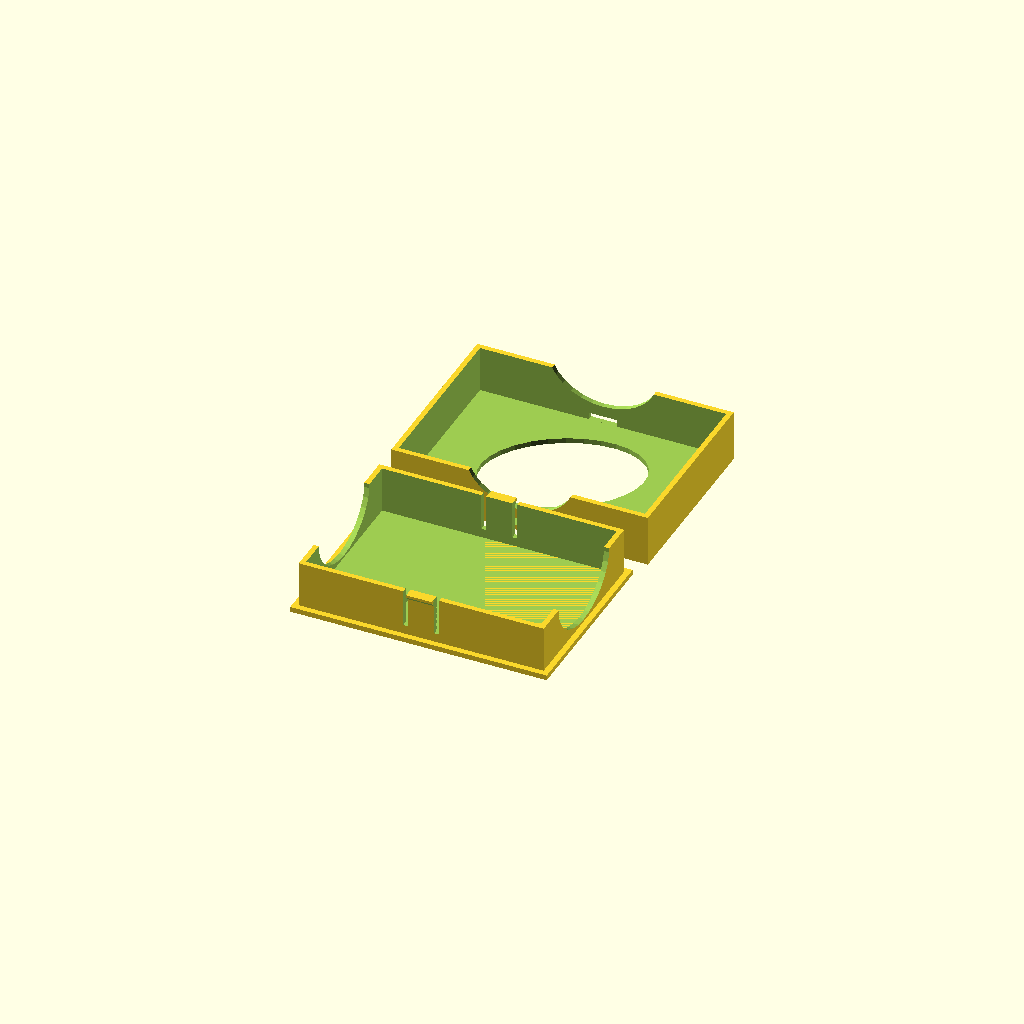
Cell 1: rendered with the file's own defaults.
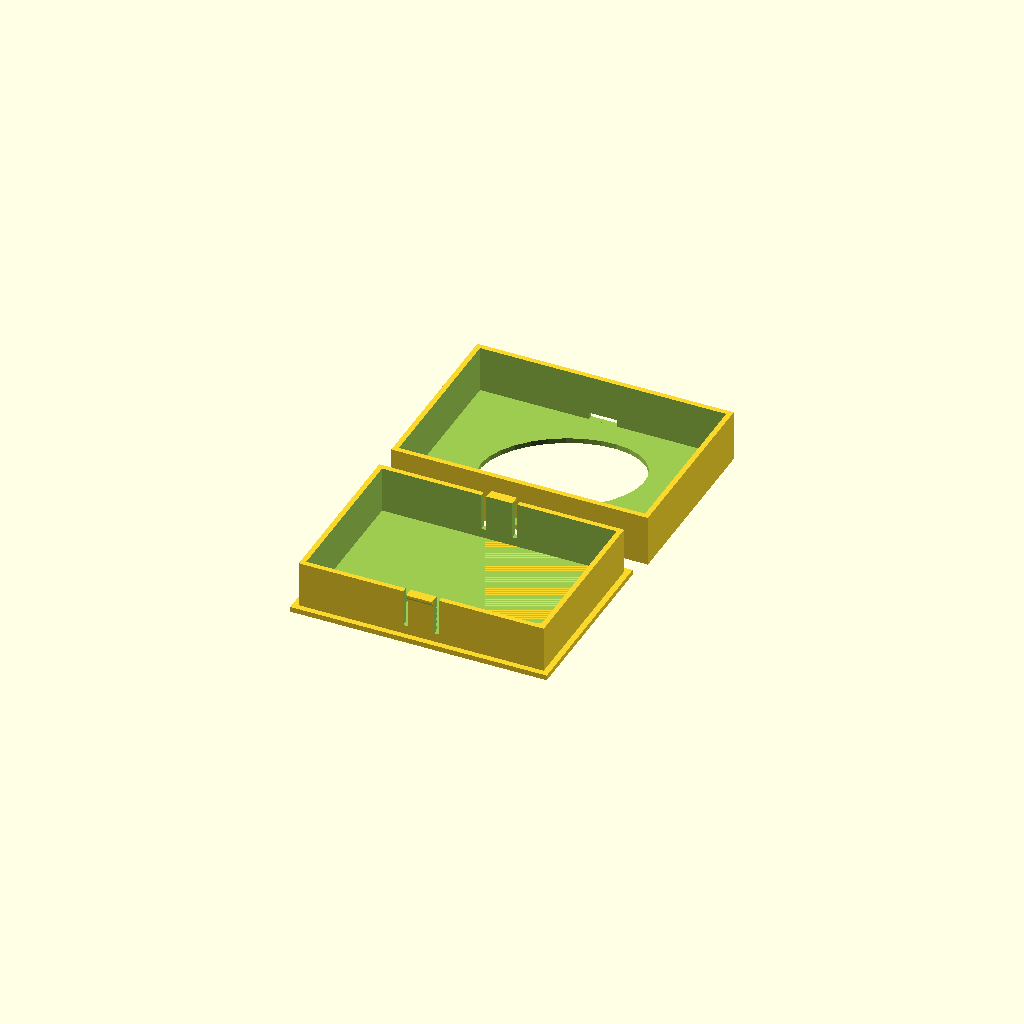
Cell 2: the same model with END_CUTOUT_HEIGHT_PERCENTAGE = 0.
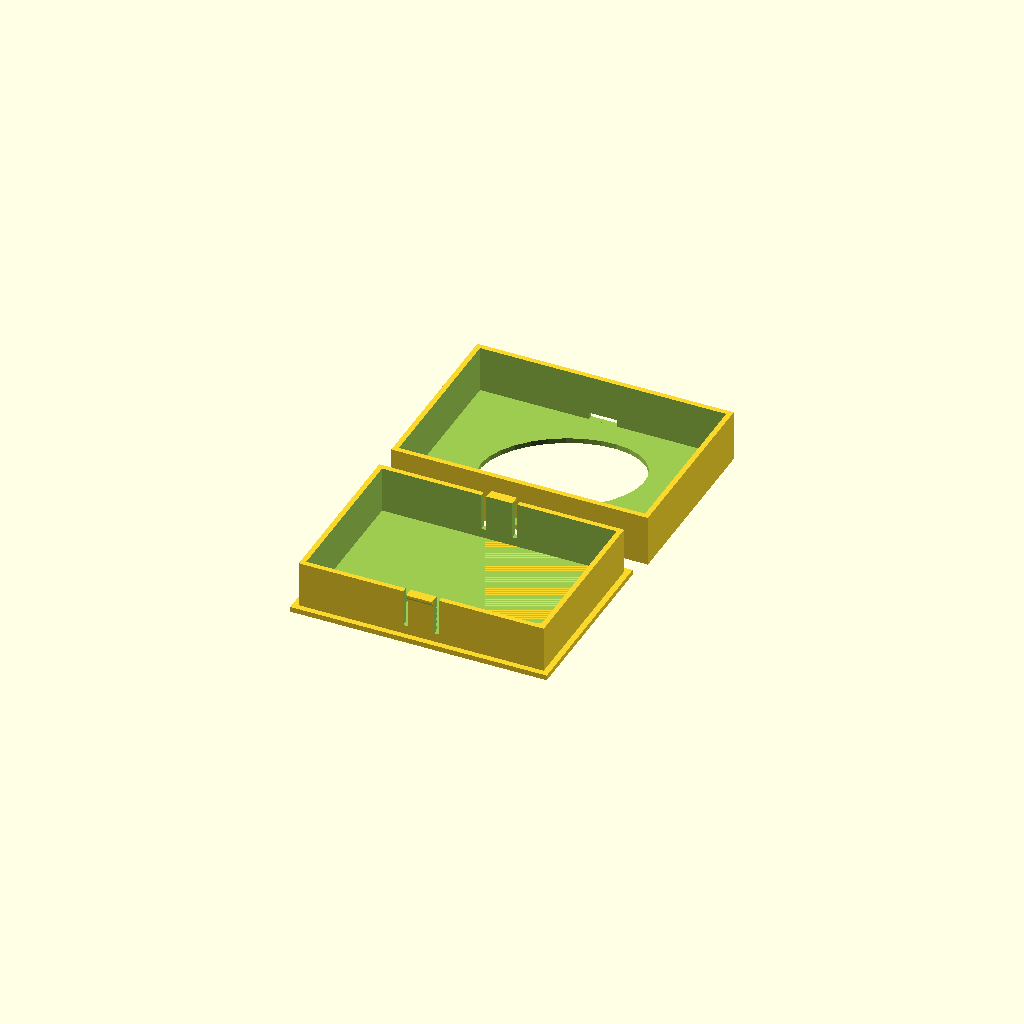
Cell 3: the same model with END_CUTOUT_WIDTH_PERCENTAGE = 0.
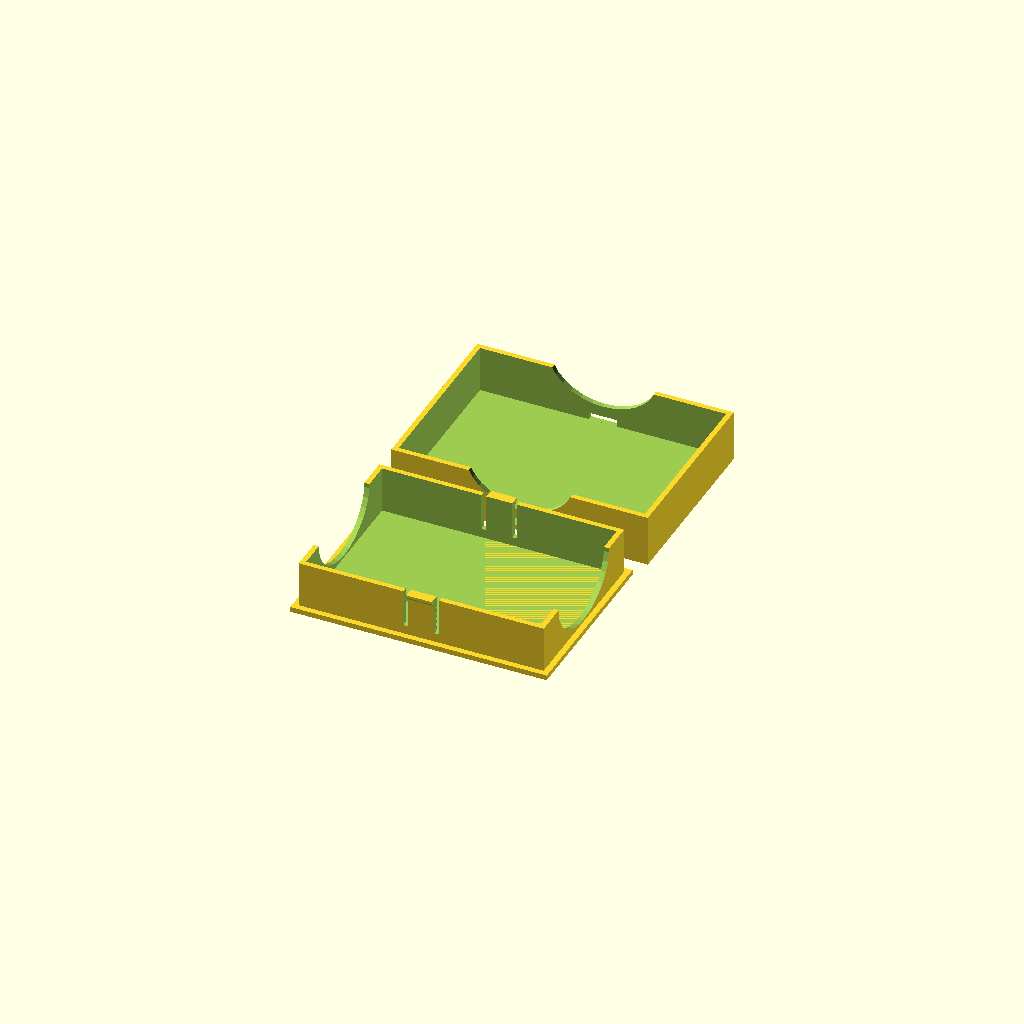
Cell 4: the same model with BOTTOM_CUTOUT_WIDTH_PERCENTAGE = 0.
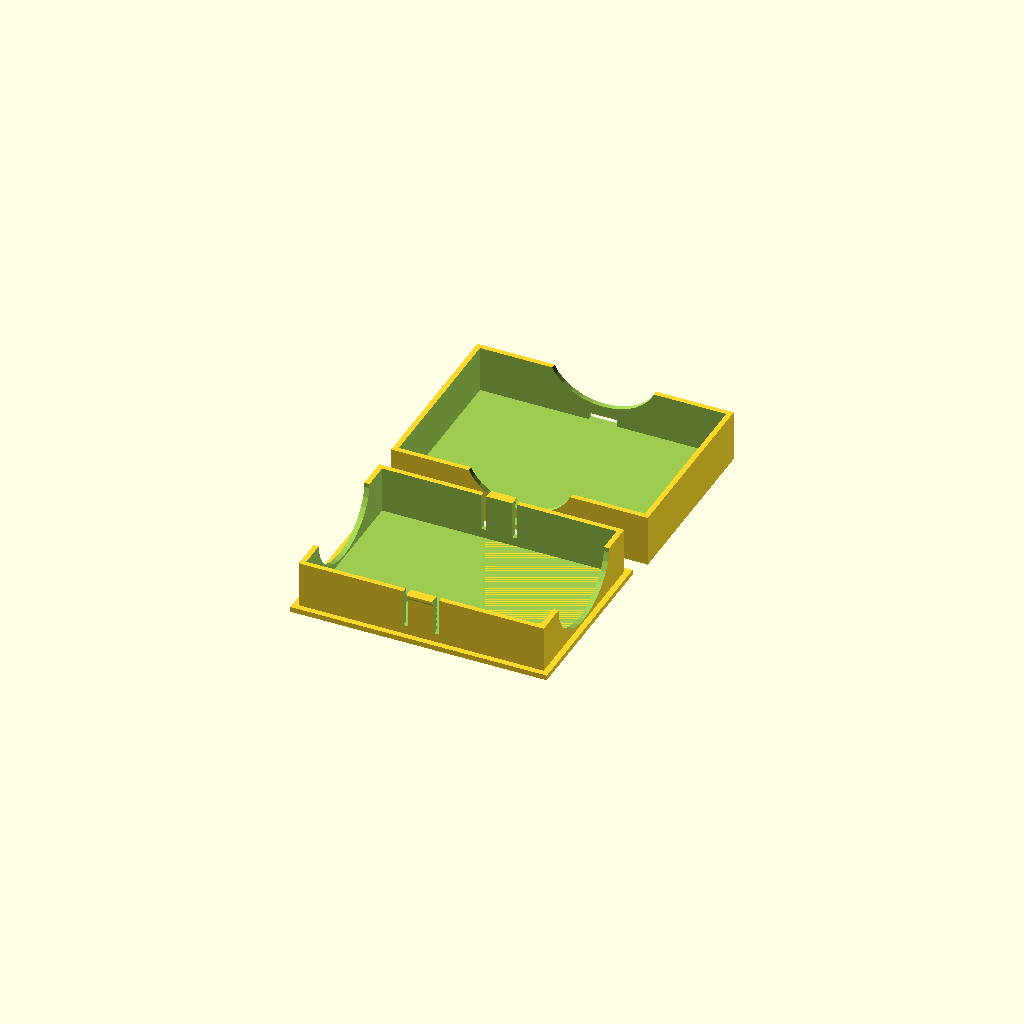
Cell 5: the same model with BOTTOM_CUTOUT_LENGTH_PERCENTAGE = 0.
One fixed orthographic camera (rotation 55°, 0°, 25°; colour scheme Cornfield) for every cell.
OpenSCAD source file inputs/thingiverse/files/thing-3067408/files/Customizable-card-box-V5.scad:
//Type to print
type="both"; //[bottom,top,both]

//Card size long edge
CARD_SIZE_LONG_EDGE =91;

//Card size short edge
CARD_SIZE_SHORT_EDGE = 63;

//Card stack total height
CARD_STACK_HEIGHT = 18;

//Wall thickness of the box, e.g. 2mm
WALL_THICKNESS = 2;

//Width of the tab which keeps the two halfes together
TAB_THICKNESS = 10;

//wedge size at end of tab. Has to be less than "wall_thickness" above!
Wedge_thickness=1.6;
    
//wiggle space so the boxes slide easily on top of each other.
EXTRA_SPACE = .25;

//Is there a hole in the top?
Cutout_hole_top = "true"; //[true, false]

//Is there a hole in the bottom?
Cutout_hole_bottom = "false"; //[true, false]

//Angle of the cutout (looks nice)
Cutout_angle=30;

//Set the text to render on the top lid
Top_Text = "Uno";
 
//Bottom text
Bottom_Text = "Junior";

//Set text size in mm
textsize=9; 

//Font name, e.g. "Libration Sans", "Aldo", depends on what is available on the platform. In the customizer,choose from about 700 Google Fonts. For an overview please refer: http://www.google.com/fonts
fontname="Orbitron"; //[ABeeZee,Abel,Abril Fatface,Aclonica,Acme,Actor,Adamina,Advent Pro,Aguafina Script,Akronim,Aladin,Aldrich,Alef,Alegreya,Alegreya Sans,Alegreya Sans SC,Alegreya SC,Alex Brush,Alfa Slab One,Alice,Alike,Alike Angular,Allan,Allerta,Allerta Stencil,Allura,Almendra,Almendra Display,Almendra SC,Amarante,Amaranth,Amatic SC,Amethysta,Amiri,Anaheim,Andada,Andika,Angkor,Annie Use Your Telescope,Anonymous Pro,Antic,Antic Didone,Antic Slab,Anton,Arapey,Arbutus,Arbutus Slab,Architects Daughter,Archivo Black,Archivo Narrow,Arimo,Arizonia,Armata,Artifika,Arvo,Asap,Asset,Astloch,Asul,Atomic Age,Aubrey,Audiowide,Autour One,Average,Average Sans,Averia Gruesa Libre,Averia Libre,Averia Sans Libre,Averia Serif Libre,Bad Script,Balthazar,Bangers,Basic,Battambang,Baumans,Bayon,Belgrano,Belleza,BenchNine,Bentham,Berkshire Swash,Bevan,Bigelow Rules,Bigshot One,Bilbo,Bilbo Swash Caps,Bitter,Black Ops One,Bokor,Bonbon,Boogaloo,Bowlby One,Bowlby One SC,Brawler,Bree Serif,Bubblegum Sans,Bubbler One,Buda,Buenard,Butcherman,Butterfly Kids,Cabin,Cabin Condensed,Cabin Sketch,Caesar Dressing,Cagliostro,Calligraffitti,Cambay,Cambo,Candal,Cantarell,Cantata One,Cantora One,Capriola,Cardo,Carme,Carrois Gothic,Carrois Gothic SC,Carter One,Caudex,Cedarville Cursive,Ceviche One,Changa One,Chango,Chau Philomene One,Chela One,Chelsea Market,Chenla,Cherry Cream Soda,Cherry Swash,Chewy,Chicle,Chivo,Cinzel,Cinzel Decorative,Clicker Script,Coda,Coda Caption,Codystar,Combo,Comfortaa,Coming Soon,Concert One,Condiment,Content,Contrail One,Convergence,Cookie,Copse,Corben,Courgette,Cousine,Coustard,Covered By Your Grace,Crafty Girls,Creepster,Crete Round,Crimson Text,Croissant One,Crushed,Cuprum,Cutive,Cutive Mono,Damion,Dancing Script,Dangrek,Dawning of a New Day,Days One,Dekko,Delius,Delius Swash Caps,Delius Unicase,Della Respira,Denk One,Devonshire,Dhurjati,Didact Gothic,Diplomata,Diplomata SC,Domine,Donegal One,Doppio One,Dorsa,Dosis,Dr Sugiyama,Droid Sans,Droid Sans Mono,Droid Serif,Duru Sans,Dynalight,Eagle Lake,Eater,EB Garamond,Economica,Ek Mukta,Electrolize,Elsie,Elsie Swash Caps,Emblema One,Emilys Candy,Engagement,Englebert,Enriqueta,Erica One,Esteban,Euphoria Script,Ewert,Exo,Exo 2,Expletus Sans,Fanwood Text,Fascinate,Fascinate Inline,Faster One,Fasthand,Fauna One,Federant,Federo,Felipa,Fenix,Finger Paint,Fira Mono,Fira Sans,Fjalla One,Fjord One,Flamenco,Flavors,Fondamento,Fontdiner Swanky,Forum,Francois One,Freckle Face,Fredericka the Great,Fredoka One,Freehand,Fresca,Frijole,Fruktur,Fugaz One,Gabriela,Gafata,Galdeano,Galindo,Gentium Basic,Gentium Book Basic,Geo,Geostar,Geostar Fill,Germania One,GFS Didot,GFS Neohellenic,Gidugu,Gilda Display,Give You Glory,Glass Antiqua,Glegoo,Gloria Hallelujah,Goblin One,Gochi Hand,Gorditas,Goudy Bookletter 1911,Graduate,Grand Hotel,Gravitas One,Great Vibes,Griffy,Gruppo,Gudea,Gurajada,Habibi,Halant,Hammersmith One,Hanalei,Hanalei Fill,Handlee,Hanuman,Happy Monkey,Headland One,Henny Penny,Herr Von Muellerhoff,Hind,Holtwood One SC,Homemade Apple,Homenaje,Iceberg,Iceland,IM Fell Double Pica,IM Fell Double Pica SC,IM Fell DW Pica,IM Fell DW Pica SC,IM Fell English,IM Fell English SC,IM Fell French Canon,IM Fell French Canon SC,IM Fell Great Primer,IM Fell Great Primer SC,Imprima,Inconsolata,Inder,Indie Flower,Inika,Irish Grover,Istok Web,Italiana,Italianno,Jacques Francois,Jacques Francois Shadow,Jim Nightshade,Jockey One,Jolly Lodger,Josefin Sans,Josefin Slab,Joti One,Judson,Julee,Julius Sans One,Junge,Jura,Just Another Hand,Just Me Again Down Here,Kalam,Kameron,Kantumruy,Karla,Karma,Kaushan Script,Kavoon,Kdam Thmor,Keania One,Kelly Slab,Kenia,Khand,Khmer,Khula,Kite One,Knewave,Kotta One,Koulen,Kranky,Kreon,Kristi,Krona One,La Belle Aurore,Laila,Lakki Reddy,Lancelot,Lateef,Lato,League Script,Leckerli One,Ledger,Lekton,Lemon,Liberation Sans,Libre Baskerville,Life Savers,Lilita One,Lily Script One,Limelight,Linden Hill,Lobster,Lobster Two,Londrina Outline,Londrina Shadow,Londrina Sketch,Londrina Solid,Lora,Love Ya Like A Sister,Loved by the King,Lovers Quarrel,Luckiest Guy,Lusitana,Lustria,Macondo,Macondo Swash Caps,Magra,Maiden Orange,Mako,Mallanna,Mandali,Marcellus,Marcellus SC,Marck Script,Margarine,Marko One,Marmelad,Martel Sans,Marvel,Mate,Mate SC,Maven Pro,McLaren,Meddon,MedievalSharp,Medula One,Megrim,Meie Script,Merienda,Merienda One,Merriweather,Merriweather Sans,Metal,Metal Mania,Metamorphous,Metrophobic,Michroma,Milonga,Miltonian,Miltonian Tattoo,Miniver,Miss Fajardose,Modak,Modern Antiqua,Molengo,Molle,Monda,Monofett,Monoton,Monsieur La Doulaise,Montaga,Montez,Montserrat,Montserrat Alternates,Montserrat Subrayada,Moul,Moulpali,Mountains of Christmas,Mouse Memoirs,Mr Bedfort,Mr Dafoe,Mr De Haviland,Mrs Saint Delafield,Mrs Sheppards,Muli,Mystery Quest,Neucha,Neuton,New Rocker,News Cycle,Niconne,Nixie One,Nobile,Nokora,Norican,Nosifer,Nothing You Could Do,Noticia Text,Noto Sans,Noto Serif,Nova Cut,Nova Flat,Nova Mono,Nova Oval,Nova Round,Nova Script,Nova Slim,Nova Square,NTR,Numans,Nunito,Odor Mean Chey,Offside,Old Standard TT,Oldenburg,Oleo Script,Oleo Script Swash Caps,Open Sans,Open Sans Condensed,Oranienbaum,Orbitron,Oregano,Orienta,Original Surfer,Oswald,Over the Rainbow,Overlock,Overlock SC,Ovo,Oxygen,Oxygen Mono,Pacifico,Paprika,Parisienne,Passero One,Passion One,Pathway Gothic One,Patrick Hand,Patrick Hand SC,Patua One,Paytone One,Peddana,Peralta,Permanent Marker,Petit Formal Script,Petrona,Philosopher,Piedra,Pinyon Script,Pirata One,Plaster,Play,Playball,Playfair Display,Playfair Display SC,Podkova,Poiret One,Poller One,Poly,Pompiere,Pontano Sans,Port Lligat Sans,Port Lligat Slab,Prata,Preahvihear,Press Start 2P,Princess Sofia,Prociono,Prosto One,PT Mono,PT Sans,PT Sans Caption,PT Sans Narrow,PT Serif,PT Serif Caption,Puritan,Purple Purse,Quando,Quantico,Quattrocento,Quattrocento Sans,Questrial,Quicksand,Quintessential,Qwigley,Racing Sans One,Radley,Rajdhani,Raleway,Raleway Dots,Ramabhadra,Ramaraja,Rambla,Rammetto One,Ranchers,Rancho,Ranga,Rationale,Ravi Prakash,Redressed,Reenie Beanie,Revalia,Ribeye,Ribeye Marrow,Righteous,Risque,Roboto,Roboto Condensed,Roboto Slab,Rochester,Rock Salt,Rokkitt,Romanesco,Ropa Sans,Rosario,Rosarivo,Rouge Script,Rozha One,Rubik Mono One,Rubik One,Ruda,Rufina,Ruge Boogie,Ruluko,Rum Raisin,Ruslan Display,Russo One,Ruthie,Rye,Sacramento,Sail,Salsa,Sanchez,Sancreek,Sansita One,Sarina,Sarpanch,Satisfy,Scada,Scheherazade,Schoolbell,Seaweed Script,Sevillana,Seymour One,Shadows Into Light,Shadows Into Light Two,Shanti,Share,Share Tech,Share Tech Mono,Shojumaru,Short Stack,Siemreap,Sigmar One,Signika,Signika Negative,Simonetta,Sintony,Sirin Stencil,Six Caps,Skranji,Slabo 13px,Slabo 27px,Slackey,Smokum,Smythe,Sniglet,Snippet,Snowburst One,Sofadi One,Sofia,Sonsie One,Sorts Mill Goudy,Source Code Pro,Source Sans Pro,Source Serif Pro,Special Elite,Spicy Rice,Spinnaker,Spirax,Squada One,Sree Krushnadevaraya,Stalemate,Stalinist One,Stardos Stencil,Stint Ultra Condensed,Stint Ultra Expanded,Stoke,Strait,Sue Ellen Francisco,Sunshiney,Supermercado One,Suranna,Suravaram,Suwannaphum,Swanky and Moo Moo,Syncopate,Tangerine,Taprom,Tauri,Teko,Telex,Tenali Ramakrishna,Tenor Sans,Text Me One,The Girl Next Door,Tienne,Timmana,Tinos,Titan One,Titillium Web,Trade Winds,Trocchi,Trochut,Trykker,Tulpen One,Ubuntu,Ubuntu Condensed,Ubuntu Mono,Ultra,Uncial Antiqua,Underdog,Unica One,UnifrakturCook,UnifrakturMaguntia,Unkempt,Unlock,Unna,Vampiro One,Varela,Varela Round,Vast Shadow,Vesper Libre,Vibur,Vidaloka,Viga,Voces,Volkhov,Vollkorn,Voltaire,VT323,Waiting for the Sunrise,Wallpoet,Walter Turncoat,Warnes,Wellfleet,Wendy One,Wire One,Yanone Kaffeesatz,Yellowtail,Yeseva One,Yesteryear,Zeyada]

// rounded cutouts remove a "circle" from the bottom surface, and a 1/2 "circle" from each short end of the bottom piece

/* [Cutouts] */
// Percent of card deck height to cutout
END_CUTOUT_HEIGHT_PERCENTAGE = 95; // [0:100]

// Percent of box width to cutout
END_CUTOUT_WIDTH_PERCENTAGE  = 67; // [0:100]

// Percent of box width to cutout
BOTTOM_CUTOUT_WIDTH_PERCENTAGE = 67; // [0:100]

// percent of box length to cutout
BOTTOM_CUTOUT_LENGTH_PERCENTAGE = 67; // [0:100]
// preview[view:south west, tilt:top diagonal]

/* [Hidden] */
//-------------------------------------------------------------------------------

/*
Customizable card box

Remixed from:

https://www.thingiverse.com/thing:137961
"Customizable Card Box with Cutouts" 
by JeremyVS Aug 22, 2013 

which was remixed from:

https://www.thingiverse.com/thing:92518
"Parametric Card Box"
by zxqueb May 24, 2013 
 
Version 5, March 2019
remixed by MC Geisler (mcgenki at gmail dot com)

customizable card box:
- you can specify wether you want cutouts in the top or bottom lid
- you can rotate the cutouts
- you can put a customizable text on the top and bottom lid
- top and bottom can be generated separately

Changed:
- the top and bottom box are more compact to print together
- the oval has a step at 0.85 mm, so you can change the filament there and get a colored text and oval
- Additional cutouts on the side to open the box a bit easier (you can press in the tabs which hold the shells together)

Have fun!

License: Attribution 4.0 International (CC BY 4.0)

You are free to:
    Share - copy and redistribute the material in any medium or format
    Adapt - remix, transform, and build upon the material
    for any purpose, even commercially.
*/



CARD_LONG_EDGE = CARD_SIZE_LONG_EDGE + (WALL_THICKNESS*2);
CARD_SHORT_EDGE = CARD_SIZE_SHORT_EDGE + (WALL_THICKNESS*2);
ALL_EXTRA_SPACE = (EXTRA_SPACE *2);

LID_OUTSIDE_LONG_THICKNESS = CARD_LONG_EDGE + (WALL_THICKNESS*2);
LID_OUTSIDE_SHORT_THICKNESS = CARD_SHORT_EDGE + (WALL_THICKNESS*2);

SPACE_BETWEEN_BOTTOM_AND_LID_Y = LID_OUTSIDE_SHORT_THICKNESS + (WALL_THICKNESS*2)+ 2;

HEIGHT = CARD_STACK_HEIGHT + WALL_THICKNESS;

// rounded cut-outs
// ends
END_CUTOUT_LENGTH = CARD_LONG_EDGE + 2;
END_CUTOUT_RADIUS = CARD_STACK_HEIGHT * END_CUTOUT_HEIGHT_PERCENTAGE/100;
END_CUTOUT_WIDTH  = CARD_SIZE_SHORT_EDGE * END_CUTOUT_WIDTH_PERCENTAGE/100;
// since we'll be scaling our cylinder, we really need the ratio to scale by for the longer dimension, not the direct dimension itself
END_CUTOUT_WIDTH_RATIO = END_CUTOUT_WIDTH / (END_CUTOUT_RADIUS*2);
// bottom
BOTTOM_CUTOUT_LENGTH = (WALL_THICKNESS * 2)+ 2;
BOTTOM_CUTOUT_RADIUS = CARD_SIZE_SHORT_EDGE * BOTTOM_CUTOUT_WIDTH_PERCENTAGE / 2 /100;
BOTTOM_CUTOUT_HEIGHT = CARD_SIZE_LONG_EDGE * BOTTOM_CUTOUT_LENGTH_PERCENTAGE/100;
// since we'll be scaling our cylinder, we really need the ratio to scale by for the longer dimension, not the direct dimension itself
BOTTOM_CUTOUT_HEIGHT_RATIO = BOTTOM_CUTOUT_HEIGHT / (BOTTOM_CUTOUT_RADIUS*2);

module writetext(textstr, sizeit)
{
        text(textstr,size=sizeit,font=fontname,halign="center",valign="center");
}

module cutout_ellipse()
{
    translate([0,0,-WALL_THICKNESS*0]) 
        rotate([0,0,Cutout_angle])
                scale([BOTTOM_CUTOUT_HEIGHT_RATIO,1,1]) 
                {    
                    translate([0,0,-1])
                        cylinder(h=WALL_THICKNESS+2,r=BOTTOM_CUTOUT_RADIUS);  //* cutout 
                    
                    difference()
                    {
                        translate([0,0,-1])
                            cylinder(h=WALL_THICKNESS/2+1,r=BOTTOM_CUTOUT_RADIUS+WALL_THICKNESS*1.2);//cutout outer - sunken in
                        translate([0,0,-1])
                            cylinder(h=WALL_THICKNESS+2,r=BOTTOM_CUTOUT_RADIUS+WALL_THICKNESS*.75);//cutout inner                          
                    }
                }
}

module writeit(text)
{
    rotate([0,0,-90])
        scale([-1,1,1])
            linear_extrude(height=WALL_THICKNESS/2, twist=0, slices=1, $fn=32, convexity = 32   )     
                writetext(text, textsize);
}


module bottom()
{    
     //*Start wedge 1
    translate ([((CARD_LONG_EDGE/2) -(TAB_THICKNESS/2)),-Wedge_thickness-EXTRA_SPACE,HEIGHT-WALL_THICKNESS-1-EXTRA_SPACE]) 

    difference ()
    {
        cube ([TAB_THICKNESS,Wedge_thickness+EXTRA_SPACE,WALL_THICKNESS+EXTRA_SPACE]);
        
        translate ([0, WALL_THICKNESS+(EXTRA_SPACE),0]) 
            rotate ([135,0,0])  
                cube ([(TAB_THICKNESS+3), sqrt(((WALL_THICKNESS+EXTRA_SPACE)*(WALL_THICKNESS+EXTRA_SPACE))+((WALL_THICKNESS+EXTRA_SPACE)*(WALL_THICKNESS+EXTRA_SPACE))), sqrt(((WALL_THICKNESS+EXTRA_SPACE)*(WALL_THICKNESS+EXTRA_SPACE))+((WALL_THICKNESS+EXTRA_SPACE)*(WALL_THICKNESS+EXTRA_SPACE)))]);

    }

    //*Start wedge 2
    translate ([((CARD_LONG_EDGE/2) - (TAB_THICKNESS/2)),CARD_SHORT_EDGE,HEIGHT-Wedge_thickness-1-EXTRA_SPACE])
        difference (){
            cube ([TAB_THICKNESS,Wedge_thickness+EXTRA_SPACE,WALL_THICKNESS+EXTRA_SPACE]);

            translate ([0 ,0 ,0]) rotate ([-45,0,0])  cube ([(TAB_THICKNESS+3),sqrt(((WALL_THICKNESS+EXTRA_SPACE)*(WALL_THICKNESS+EXTRA_SPACE))+((WALL_THICKNESS+EXTRA_SPACE)*(WALL_THICKNESS+EXTRA_SPACE))),sqrt(((WALL_THICKNESS+EXTRA_SPACE)*(WALL_THICKNESS+EXTRA_SPACE))+((WALL_THICKNESS+EXTRA_SPACE)*(WALL_THICKNESS+EXTRA_SPACE)))]);
        }

    translate ([((CARD_LONG_EDGE/2) -(TAB_THICKNESS/2)),-Wedge_thickness-EXTRA_SPACE,HEIGHT-1])  
        cube ([TAB_THICKNESS, Wedge_thickness+EXTRA_SPACE, 1]); 					//*Tab

    translate ([((CARD_LONG_EDGE/2) -(TAB_THICKNESS/2)),CARD_SHORT_EDGE,HEIGHT-1])  
        cube ([TAB_THICKNESS, Wedge_thickness+EXTRA_SPACE, 1]);				//*Tab

    difference()
    {
        translate ([-WALL_THICKNESS-EXTRA_SPACE, -WALL_THICKNESS-EXTRA_SPACE, 0 ]) 
            cube ([CARD_LONG_EDGE + (WALL_THICKNESS*2)+ALL_EXTRA_SPACE, CARD_SHORT_EDGE + (WALL_THICKNESS*2)+ALL_EXTRA_SPACE, WALL_THICKNESS]);  						//*Bottom Plate

        if (Cutout_hole_bottom == "true")
        {
            translate([CARD_LONG_EDGE/2,CARD_SHORT_EDGE/2,0]) 
                cutout_ellipse();
        }
        
        translate([textsize*1.2,(LID_OUTSIDE_SHORT_THICKNESS+ALL_EXTRA_SPACE)/2-WALL_THICKNESS-EXTRA_SPACE,-.1]) 
            writeit(Bottom_Text);
    }

    difference() 
    {
        cube ([CARD_LONG_EDGE,CARD_SHORT_EDGE,HEIGHT]);		//*Main Body

        translate([ ((CARD_LONG_EDGE / 2) + (TAB_THICKNESS/2)), -.5, ((HEIGHT+ WALL_THICKNESS) / 4) ]) 
            cube ([2, CARD_SHORT_EDGE + 2, HEIGHT]);	//*Tab cutout
        
        translate([ ((CARD_LONG_EDGE / 2) - ((TAB_THICKNESS/2)+2)), -.5, ((HEIGHT+ WALL_THICKNESS)/ 4) ]) 
            cube ([2, CARD_SHORT_EDGE + 2, HEIGHT ]);  //*Tab cutout

        translate([WALL_THICKNESS,WALL_THICKNESS,WALL_THICKNESS]) 
            cube ([CARD_LONG_EDGE - (WALL_THICKNESS*2),CARD_SHORT_EDGE - (WALL_THICKNESS*2),HEIGHT]);			//*Hole

        translate([-WALL_THICKNESS/2,CARD_SHORT_EDGE/2,HEIGHT]) scale([1,END_CUTOUT_WIDTH_RATIO,1])
            rotate([0,90,0]) 
                cylinder(h=END_CUTOUT_LENGTH,r=END_CUTOUT_RADIUS);  //*End cutout

        if (Cutout_hole_bottom == "true")
        {    
            translate([CARD_LONG_EDGE/2,CARD_SHORT_EDGE/2,0]) 
                cutout_ellipse(); //*Bottom cutout to cut through main box
        }
        
        translate([textsize*1.2,(LID_OUTSIDE_SHORT_THICKNESS+ALL_EXTRA_SPACE)/2-WALL_THICKNESS-EXTRA_SPACE,-.1]) 
            writeit(Bottom_Text);
    }
}


//------------------------
module top()
{
    difference() 
    {
        cube ([LID_OUTSIDE_LONG_THICKNESS+ALL_EXTRA_SPACE, LID_OUTSIDE_SHORT_THICKNESS+ALL_EXTRA_SPACE, HEIGHT]); 		//*Top Main Body


        translate([ ((LID_OUTSIDE_LONG_THICKNESS+ALL_EXTRA_SPACE) / 2)-((TAB_THICKNESS+1)/2), -.5, WALL_THICKNESS]) 
        {
            cube ([(TAB_THICKNESS+1), LID_OUTSIDE_SHORT_THICKNESS + 2, Wedge_thickness+1.15 ]); 	//*Tab Hole
            
            TOP_CUTOUT_LENGTH = LID_OUTSIDE_SHORT_THICKNESS + 2;          
            translate([ ((TAB_THICKNESS+1)/2), 
                        0, 
                        -WALL_THICKNESS]) 
            translate([0,-1,HEIGHT*1.3]) 
                scale([END_CUTOUT_WIDTH_RATIO,1,1])
                    rotate([0,90,90]) 
                        cylinder(h=TOP_CUTOUT_LENGTH+2,r=END_CUTOUT_RADIUS);  //*End cutout
        }
        
        translate([WALL_THICKNESS,WALL_THICKNESS, WALL_THICKNESS]) 
            cube ([LID_OUTSIDE_LONG_THICKNESS - (WALL_THICKNESS*2)+ALL_EXTRA_SPACE,LID_OUTSIDE_SHORT_THICKNESS - (WALL_THICKNESS*2)+ALL_EXTRA_SPACE,HEIGHT]);//*Hole
        
        if (Cutout_hole_top == "true")
        {
            translate([(LID_OUTSIDE_LONG_THICKNESS+ALL_EXTRA_SPACE)/2,(LID_OUTSIDE_SHORT_THICKNESS+ALL_EXTRA_SPACE)/2,0]) 
                cutout_ellipse();
        }
        
        translate([textsize*1.2,(LID_OUTSIDE_SHORT_THICKNESS+ALL_EXTRA_SPACE)/2,-.1]) 
            writeit(Top_Text);
    }
}
//----------------------------

if (type=="bottom" || type=="both")
    bottom();

if (type=="top" || type=="both")
    translate([0, ( type=="both" ? SPACE_BETWEEN_BOTTOM_AND_LID_Y : 0 ) ,0])
        top();
Customizer parameters (derived from the source; name, type, default, range or options):
type: string, default "both", options "bottom", "top", "both"
CARD_SIZE_LONG_EDGE: number, default 91
CARD_SIZE_SHORT_EDGE: number, default 63
CARD_STACK_HEIGHT: number, default 18
WALL_THICKNESS: number, default 2
TAB_THICKNESS: number, default 10
Wedge_thickness: number, default 1.6
EXTRA_SPACE: number, default 0.25
Cutout_hole_top: string, default "true", options "true", "false"
Cutout_hole_bottom: string, default "false", options "true", "false"
Cutout_angle: number, default 30
Top_Text: string, default "Uno"
Bottom_Text: string, default "Junior"
textsize: number, default 9
END_CUTOUT_HEIGHT_PERCENTAGE: number, default 95, range 0 to 100
END_CUTOUT_WIDTH_PERCENTAGE: number, default 67, range 0 to 100
BOTTOM_CUTOUT_WIDTH_PERCENTAGE: number, default 67, range 0 to 100
BOTTOM_CUTOUT_LENGTH_PERCENTAGE: number, default 67, range 0 to 100
